Image classification data set "dataset" (Sabira687/Coins on GitHub). Class labels (5): 100 tenge, 10 tenge, 20 tenge, 50 tenge, 5 tenge.

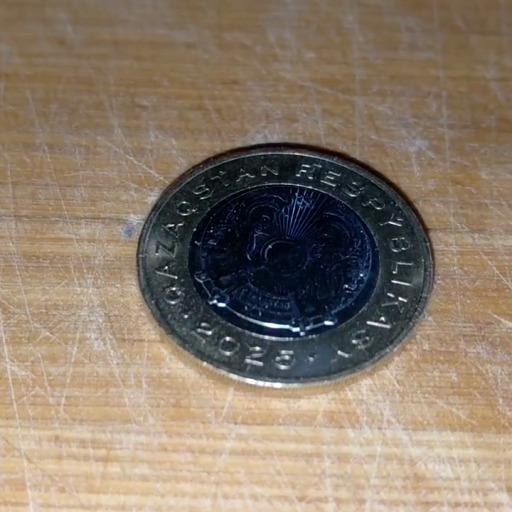
Label: 100 tenge

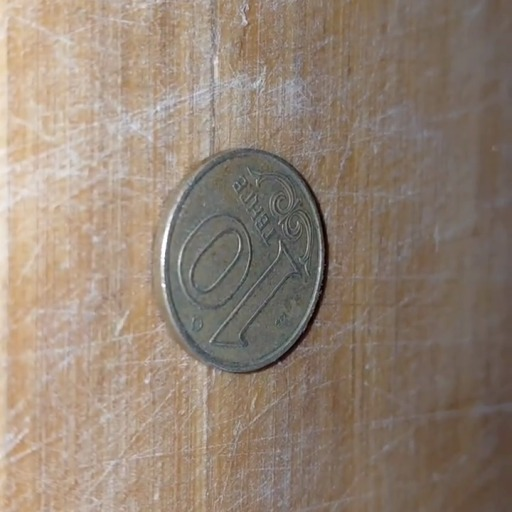
Label: 10 tenge

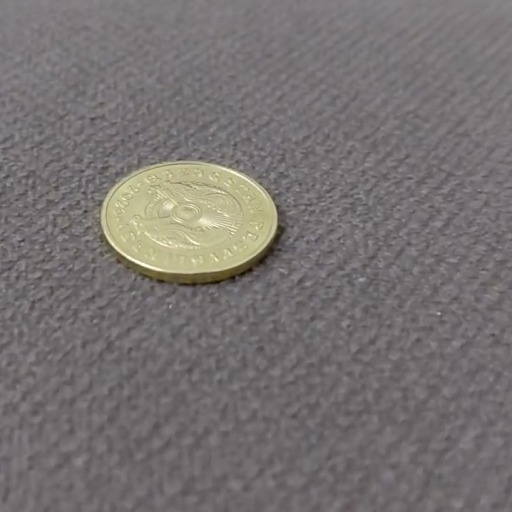
Label: 5 tenge

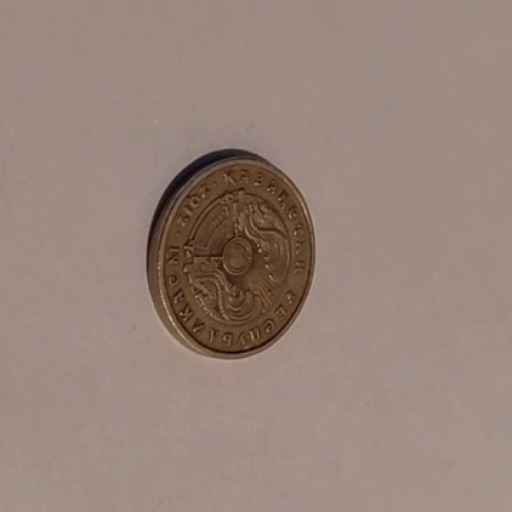
Label: 20 tenge

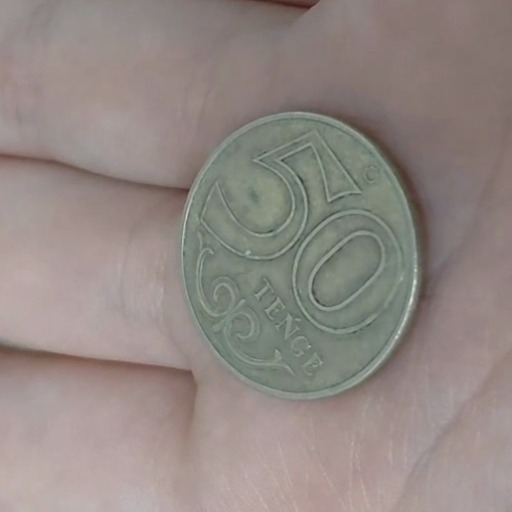
Label: 50 tenge

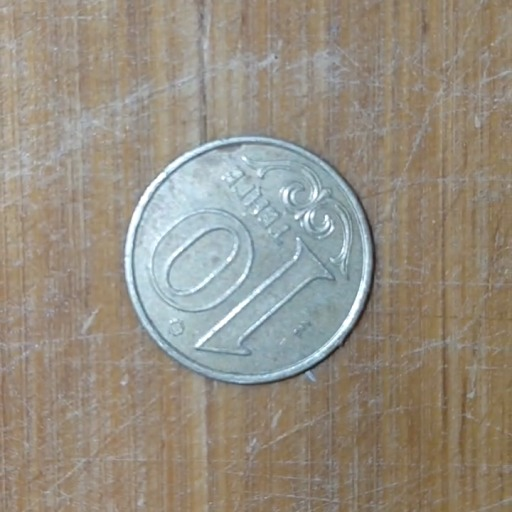
Label: 10 tenge
